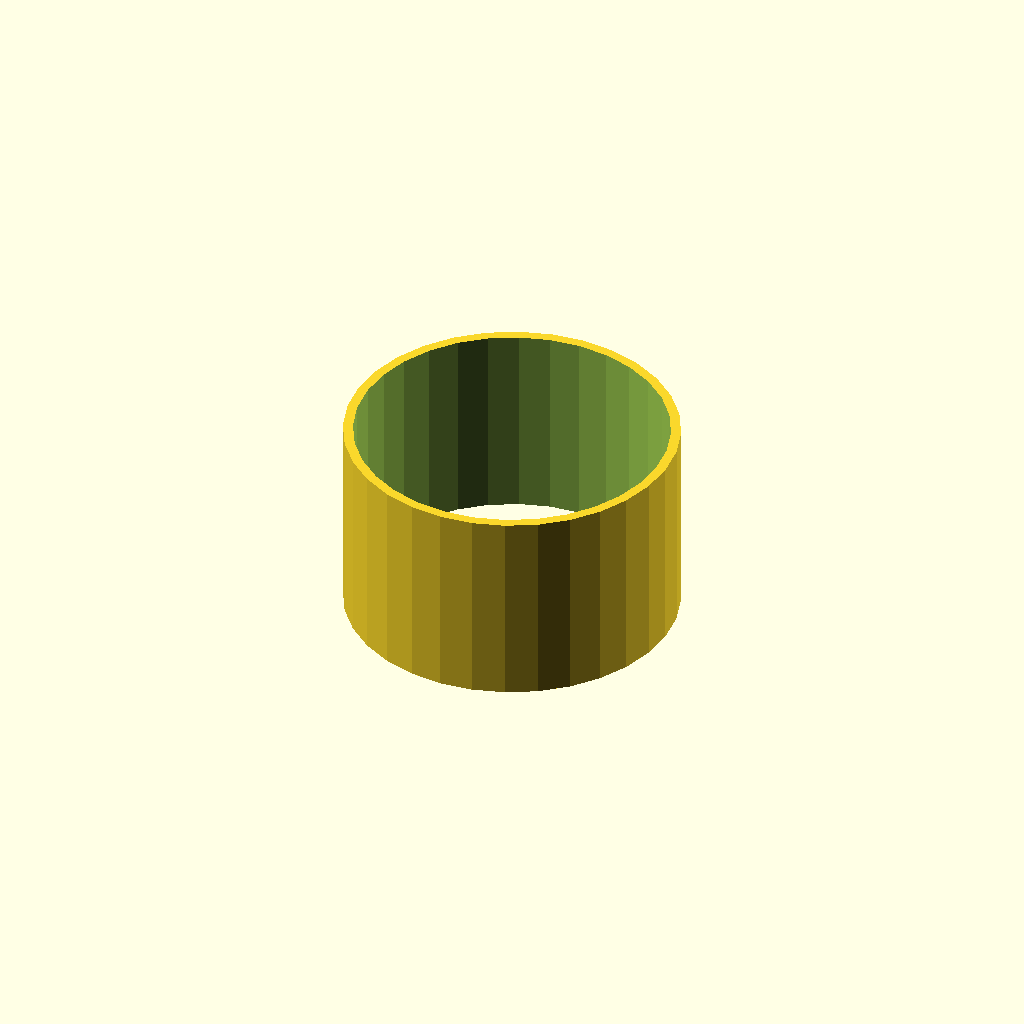
Cell 1 — every parameter at its default value.
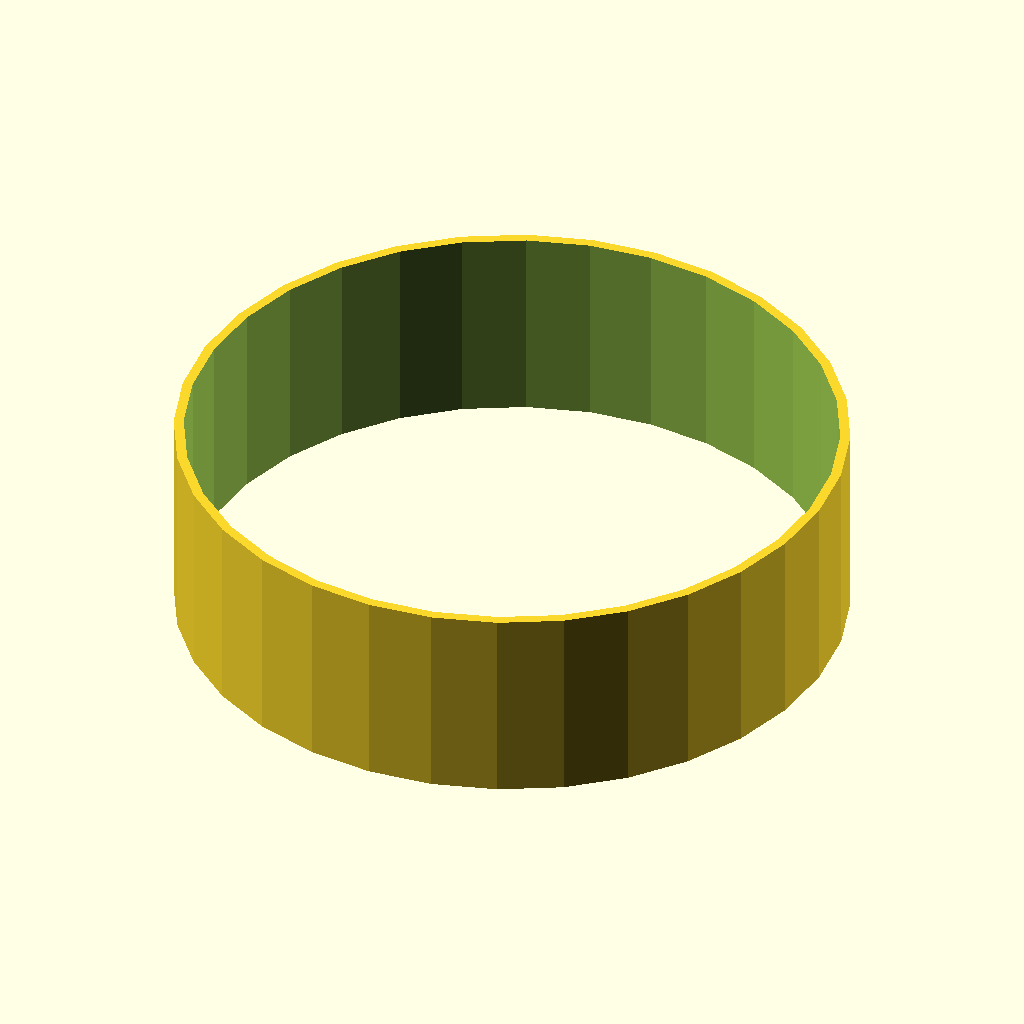
Cell 2: tube_od = 100 (everything else at default).
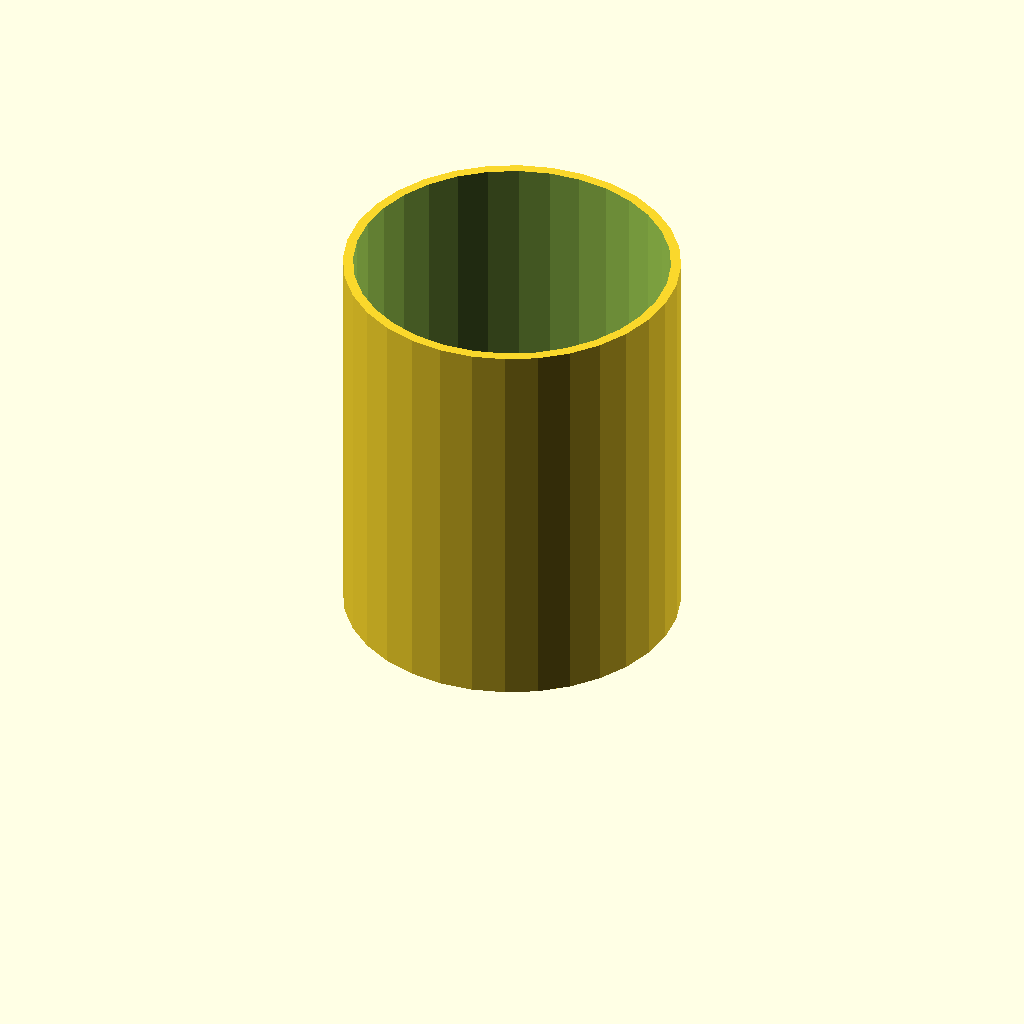
Cell 3 — tube_h set to 60, the other parameters unchanged.
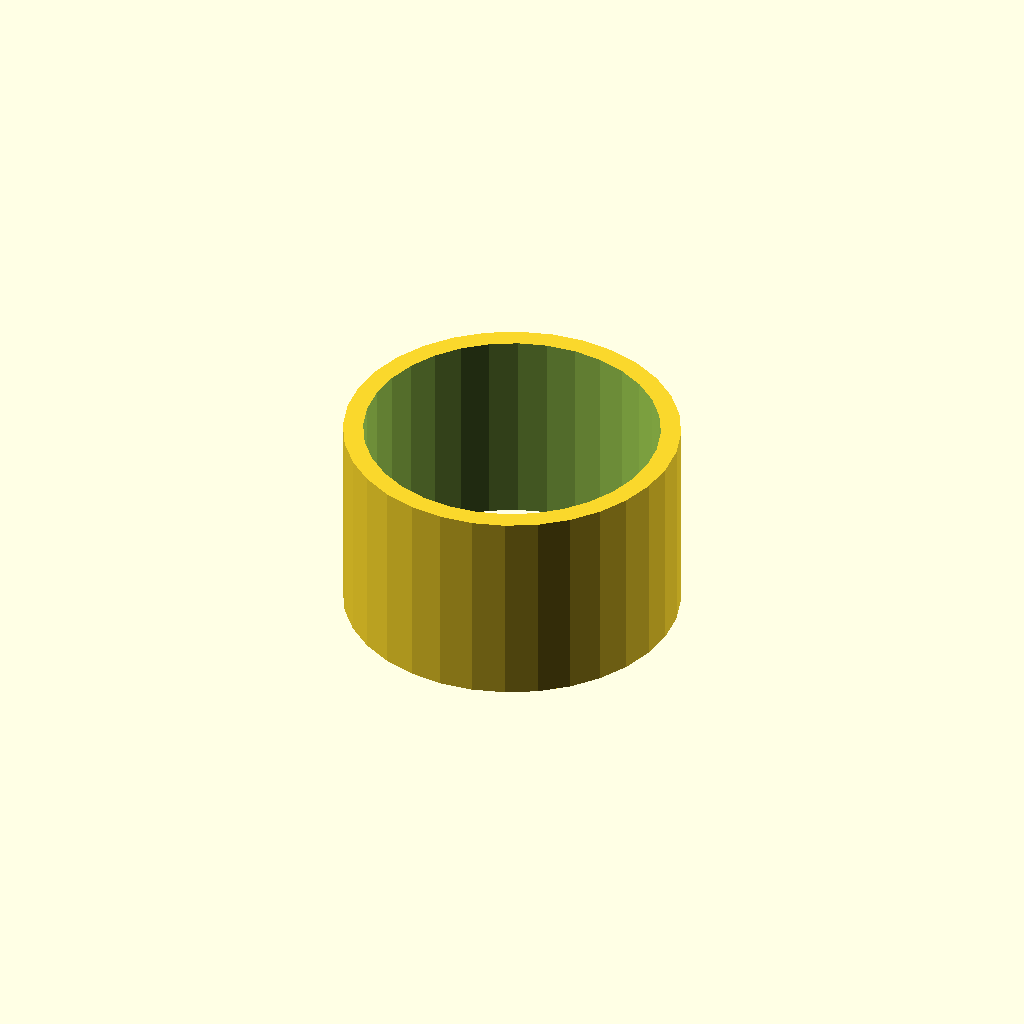
Cell 4 — wall set to 3, the other parameters unchanged.
One fixed orthographic camera (rotation 55°, 0°, 25°; colour scheme Cornfield) for every cell.
OpenSCAD source file optional_data/data/scale1/thinwalls/part_0188.scad:
$fn = 32;

// ----------------------------------------------------------------------
// Thin tube: 1.5 mm wall
// ----------------------------------------------------------------------

// --- parameters (mm) ---
tube_od = 50;             // outer diameter
tube_h = 30;              // height, Z
wall = 1.5;               // wall thickness
fit_tol = 0.1;            // tolerance for press fits, mm
free_tol = 0.3;           // tolerance for clearance fits, mm

difference() {
  cylinder(h = tube_h, d = tube_od);
  translate([0, 0, -1]) cylinder(h = tube_h + 2, d = tube_od - 2 * wall);
}
Parameter table extracted from the source (name, type, default, range or options):
tube_od: number, default 50
tube_h: number, default 30
wall: number, default 1.5
fit_tol: number, default 0.1
free_tol: number, default 0.3
